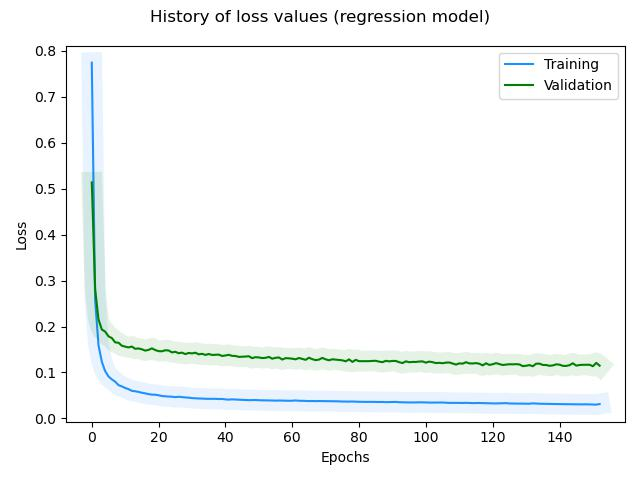

Source data for this figure (header and first rows):
, loss, rmse, mse, mae, val_loss, val_rmse, val_mse, val_mae, _timestamp, _runtime
0, 0.7736, 0.859, 0.7379, 0.6867, 0.5134, 0.6911, 0.4777, 0.5649, 1732551223, 389
1, 0.2585, 0.4719, 0.2227, 0.3699, 0.2817, 0.4959, 0.246, 0.388, 1732551224, 390
2, 0.1594, 0.3516, 0.1236, 0.274, 0.2156, 0.4241, 0.1798, 0.3203, 1732551225, 391
3, 0.1234, 0.2959, 0.08757, 0.2272, 0.1934, 0.3971, 0.1577, 0.2985, 1732551225, 391
4, 0.1029, 0.2591, 0.06714, 0.1971, 0.1889, 0.3913, 0.1531, 0.2951, 1732551226, 392
5, 0.09127, 0.2356, 0.05551, 0.1826, 0.1786, 0.378, 0.1429, 0.2812, 1732551227, 393
6, 0.08497, 0.2218, 0.04921, 0.1697, 0.1748, 0.373, 0.1391, 0.2767, 1732551227, 393
7, 0.08007, 0.2105, 0.04433, 0.1596, 0.1655, 0.3602, 0.1297, 0.2665, 1732551228, 394
8, 0.07246, 0.1917, 0.03673, 0.1471, 0.1647, 0.3591, 0.129, 0.2618, 1732551228, 394
9, 0.06976, 0.1845, 0.03404, 0.1415, 0.1582, 0.35, 0.1225, 0.255, 1732551229, 395
10, 0.06628, 0.1749, 0.03058, 0.1345, 0.1562, 0.3471, 0.1205, 0.2494, 1732551230, 396
11, 0.06373, 0.1674, 0.02804, 0.1299, 0.1545, 0.3447, 0.1188, 0.2482, 1732551230, 396
12, 0.0601, 0.1563, 0.02442, 0.1212, 0.1564, 0.3475, 0.1207, 0.2489, 1732551231, 397
13, 0.05923, 0.1535, 0.02357, 0.1189, 0.1515, 0.3404, 0.1158, 0.2463, 1732551232, 398
14, 0.05776, 0.1487, 0.02212, 0.1143, 0.1523, 0.3415, 0.1166, 0.2464, 1732551232, 398
15, 0.05594, 0.1425, 0.02031, 0.1102, 0.1504, 0.3388, 0.1148, 0.2442, 1732551233, 399
16, 0.05461, 0.1379, 0.01901, 0.1068, 0.1476, 0.3346, 0.112, 0.2392, 1732551234, 400
17, 0.053, 0.132, 0.01742, 0.102, 0.1492, 0.3371, 0.1136, 0.2385, 1732551234, 400
18, 0.05176, 0.1273, 0.01621, 0.09745, 0.1525, 0.342, 0.1169, 0.24, 1732551235, 401
19, 0.05169, 0.1271, 0.01616, 0.0982, 0.1487, 0.3365, 0.1132, 0.2393, 1732551236, 402
20, 0.05046, 0.1223, 0.01495, 0.09441, 0.1464, 0.333, 0.1109, 0.2341, 1732551236, 402
21, 0.04888, 0.1157, 0.01339, 0.08983, 0.1461, 0.3326, 0.1106, 0.2307, 1732551237, 403
22, 0.04815, 0.1127, 0.01269, 0.08679, 0.1484, 0.336, 0.1129, 0.2352, 1732551237, 403
23, 0.04781, 0.1113, 0.01238, 0.08642, 0.1478, 0.3353, 0.1124, 0.2353, 1732551238, 404
24, 0.0473, 0.1091, 0.0119, 0.08308, 0.1437, 0.3291, 0.1083, 0.2308, 1732551239, 405
25, 0.04647, 0.1054, 0.0111, 0.08098, 0.1451, 0.3312, 0.1097, 0.2319, 1732551239, 405
26, 0.0472, 0.1089, 0.01186, 0.08397, 0.1419, 0.3264, 0.1066, 0.2318, 1732551240, 406
27, 0.04636, 0.1052, 0.01106, 0.0818, 0.1431, 0.3284, 0.1079, 0.2328, 1732551241, 407
28, 0.04573, 0.1023, 0.01046, 0.07898, 0.14, 0.3236, 0.1047, 0.2285, 1732551241, 407
29, 0.04518, 0.09969, 0.009939, 0.07587, 0.1424, 0.3274, 0.1072, 0.2281, 1732551242, 408
30, 0.04429, 0.09534, 0.00909, 0.07279, 0.1415, 0.3261, 0.1063, 0.2268, 1732551243, 409
31, 0.04385, 0.09319, 0.008683, 0.07127, 0.143, 0.3284, 0.1078, 0.2288, 1732551243, 409
32, 0.04348, 0.09139, 0.008352, 0.07066, 0.1395, 0.323, 0.1043, 0.2235, 1732551244, 410
33, 0.04331, 0.09064, 0.008215, 0.06922, 0.1407, 0.325, 0.1056, 0.2259, 1732551245, 411
34, 0.04279, 0.08796, 0.007736, 0.06675, 0.1382, 0.3213, 0.1032, 0.2234, 1732551245, 411
35, 0.04286, 0.08857, 0.007844, 0.06672, 0.1403, 0.3244, 0.1053, 0.2258, 1732551246, 412
36, 0.04269, 0.08784, 0.007716, 0.06603, 0.1381, 0.3212, 0.1031, 0.2237, 1732551247, 413
37, 0.04273, 0.08828, 0.007793, 0.06731, 0.1386, 0.322, 0.1037, 0.2255, 1732551247, 413
38, 0.04227, 0.08587, 0.007374, 0.06484, 0.1389, 0.3226, 0.1041, 0.2224, 1732551248, 414
39, 0.04247, 0.08729, 0.007619, 0.06607, 0.1359, 0.3179, 0.1011, 0.2221, 1732551248, 414
40, 0.0415, 0.08182, 0.006694, 0.06059, 0.137, 0.3197, 0.1022, 0.2211, 1732551249, 415
41, 0.041, 0.07896, 0.006235, 0.05951, 0.1384, 0.322, 0.1037, 0.2233, 1732551250, 416
42, 0.04158, 0.08286, 0.006865, 0.06229, 0.1362, 0.3186, 0.1015, 0.2227, 1732551250, 416
43, 0.04112, 0.0803, 0.006447, 0.06061, 0.1359, 0.3182, 0.1013, 0.2196, 1732551251, 417
44, 0.04083, 0.07873, 0.006199, 0.05982, 0.1339, 0.3152, 0.09934, 0.2181, 1732551252, 418
45, 0.04061, 0.07765, 0.006029, 0.05834, 0.1342, 0.3157, 0.09969, 0.2179, 1732551252, 418
46, 0.04019, 0.07521, 0.005657, 0.0556, 0.1346, 0.3164, 0.1001, 0.2188, 1732551253, 419
47, 0.0398, 0.07289, 0.005313, 0.05424, 0.1354, 0.3177, 0.1009, 0.2192, 1732551254, 420
48, 0.04007, 0.07506, 0.005634, 0.05705, 0.1312, 0.311, 0.09674, 0.2167, 1732551254, 420
49, 0.04015, 0.07591, 0.005762, 0.05758, 0.1333, 0.3145, 0.09893, 0.2172, 1732551255, 421
50, 0.03967, 0.07302, 0.005332, 0.05463, 0.1328, 0.3138, 0.09844, 0.2188, 1732551256, 422
51, 0.03956, 0.07259, 0.005269, 0.05408, 0.1313, 0.3115, 0.09704, 0.2171, 1732551256, 422
52, 0.03945, 0.07218, 0.00521, 0.05367, 0.1319, 0.3125, 0.09768, 0.2176, 1732551257, 423
53, 0.03914, 0.07038, 0.004953, 0.05196, 0.1339, 0.3158, 0.09974, 0.2186, 1732551257, 423
54, 0.03902, 0.06988, 0.004883, 0.05153, 0.13, 0.3097, 0.09591, 0.2139, 1732551258, 424
55, 0.03879, 0.06865, 0.004713, 0.05028, 0.1319, 0.3128, 0.09783, 0.2166, 1732551259, 425
56, 0.03903, 0.07072, 0.005001, 0.05244, 0.1327, 0.3142, 0.0987, 0.2176, 1732551259, 425
57, 0.03878, 0.06936, 0.00481, 0.05153, 0.1282, 0.3069, 0.09421, 0.2125, 1732551260, 426
58, 0.03876, 0.06961, 0.004845, 0.05164, 0.1312, 0.3119, 0.09726, 0.2144, 1732551261, 427
59, 0.03847, 0.06787, 0.004607, 0.05012, 0.1308, 0.3114, 0.09698, 0.2157, 1732551261, 427
... 93 more rows
